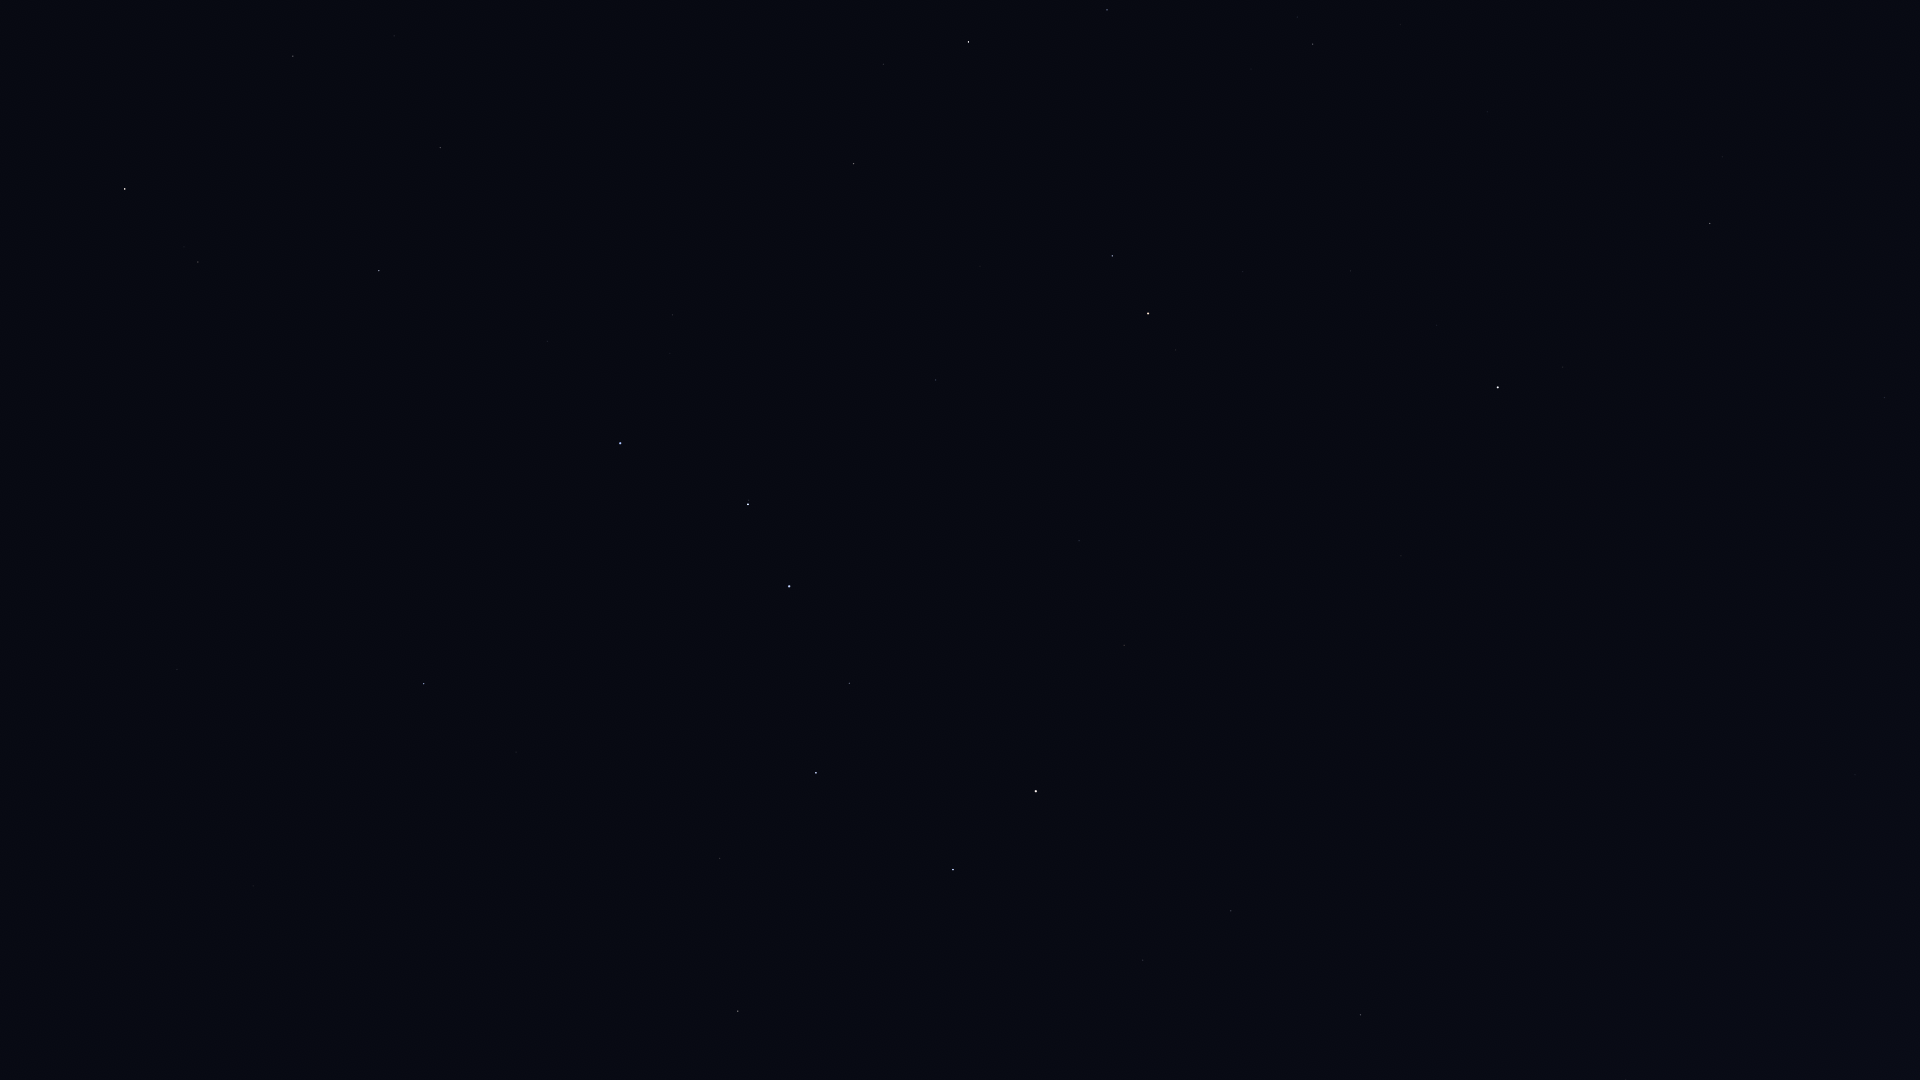

Source data for this figure (header and first rows):
Star_ID, Name, X, Y
13192, Nushagak, 1887, 485
17959, HIP 17959, 1852, 594
22783, HIP 22783, 1855, 775
24003, Mago, 1778, 737
25110, HIP 25110, 1629, 574
30060, HIP 30060, 1736, 1040
40687, Násti, 1395, 1006
41704, Muscida, 1361, 1015
53910, Merak, 953, 870
54061, Dubhe, 1036, 791
54539, HIP 54539, 738, 1011
56211, Giausar, 1124, 645
57399, Taiyangshou, 720, 859
57820, Aniara, 892, 738
58001, Phecda, 816, 773
58952, Tonatiuh, 1233, 518
59774, Megrez, 849, 683
61177, Funi, 1172, 507
61281, HIP 61281, 1079, 541
61317, Chara, 516, 752
62223, La Superba, 585, 681
62423, Tianyi, 1011, 536
62956, Alioth, 789, 586
63076, Taiyi, 979, 528
63125, Cor Caroli, 424, 684
64394, HIP 64394, 177, 670
65378, Mizar, 748, 504
65477, Alcor, 749, 500
66192, Liesma, 718, 477
67301, Alkaid, 620, 443
68756, Thuban, 936, 380
69732, Xuange, 547, 342
71053, HIP 71053, 198, 262
71075, Seginus, 379, 271
72105, Izar, 125, 189
72487, Merga, 558, 218
72607, Kochab, 1148, 314
73136, Baekdu, 1165, 308
73555, Nekkar, 440, 148
74961, Nikawiy, 485, 83
75097, Pherkad, 1112, 256
75411, Alkalurops, 394, 36
75458, Edasich, 854, 164
78527, HIP 78527, 883, 64
80331, Athebyne, 968, 42
83895, Aldhibah, 1107, 10
85822, Yildun, 1437, 325
86614, Dziban, 1251, 69
116727, Errai, 1710, 223
